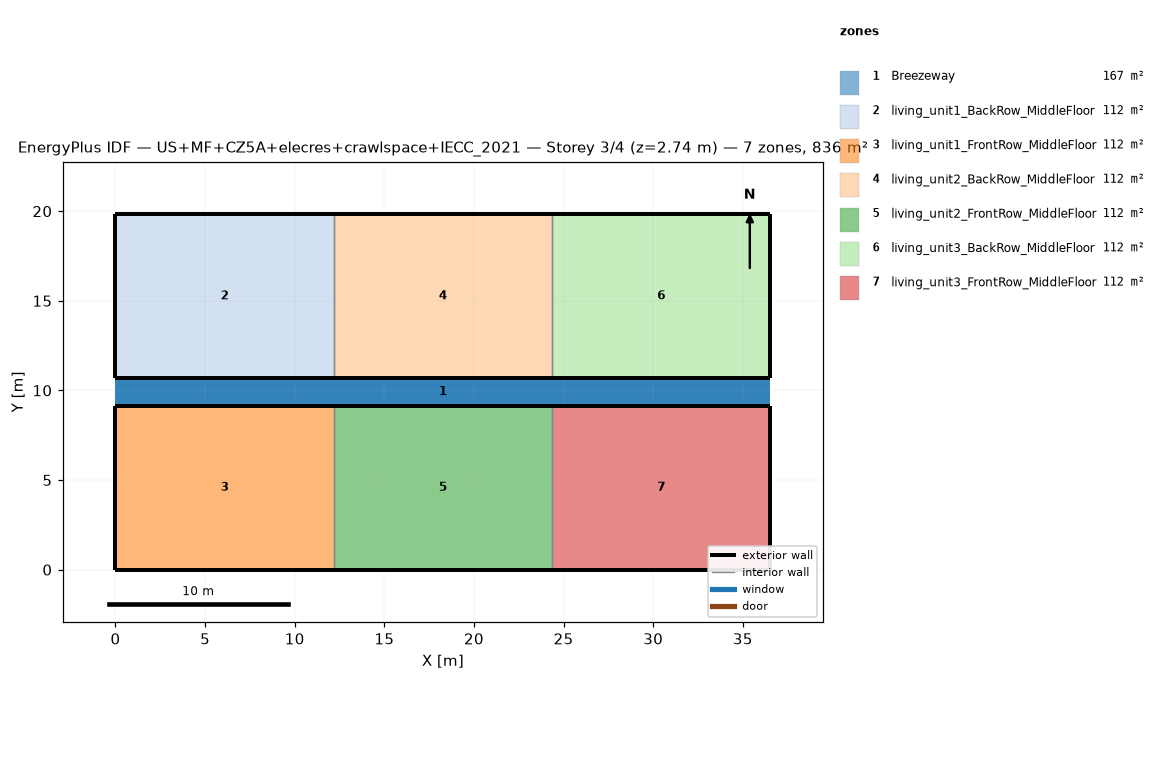
=== STOREY PLAN SPEC (per zone: floor XY polygon, exterior-wall plan segments, windows/doors) ===
zone 1: Breezeway  (167.0 m²)
  floor: (36.54, 9.16) (0.00, 9.16) (0.00, 10.68) (36.54, 10.68)
  floor: (36.54, 9.16) (0.00, 9.16) (0.00, 10.68) (36.54, 10.68)
  floor: (36.54, 9.16) (0.00, 9.16) (0.00, 10.68) (36.54, 10.68)
zone 2: living_unit1_BackRow_MiddleFloor  (111.5 m²)
  floor: (12.18, 10.68) (0.00, 10.68) (0.00, 19.84) (12.18, 19.84)
  exterior wall: (0.00, 10.68) – (12.18, 10.68)  [12.2 m]
  exterior wall: (12.18, 19.84) – (0.00, 19.84)  [12.2 m]
  exterior wall: (0.00, 19.84) – (0.00, 10.68)  [9.2 m]
  interior walls: 1
zone 3: living_unit1_FrontRow_MiddleFloor  (111.5 m²)
  floor: (12.18, 0.00) (0.00, 0.00) (0.00, 9.16) (12.18, 9.16)
  exterior wall: (0.00, 0.00) – (12.18, 0.00)  [12.2 m]
  exterior wall: (12.18, 9.16) – (0.00, 9.16)  [12.2 m]
  exterior wall: (0.00, 9.16) – (0.00, 0.00)  [9.2 m]
  interior walls: 1
zone 4: living_unit2_BackRow_MiddleFloor  (111.5 m²)
  floor: (24.36, 10.68) (12.18, 10.68) (12.18, 19.84) (24.36, 19.84)
  exterior wall: (12.18, 10.68) – (24.36, 10.68)  [12.2 m]
  exterior wall: (24.36, 19.84) – (12.18, 19.84)  [12.2 m]
  interior walls: 2
zone 5: living_unit2_FrontRow_MiddleFloor  (111.5 m²)
  floor: (24.36, 0.00) (12.18, 0.00) (12.18, 9.16) (24.36, 9.16)
  exterior wall: (12.18, 0.00) – (24.36, 0.00)  [12.2 m]
  exterior wall: (24.36, 9.16) – (12.18, 9.16)  [12.2 m]
  interior walls: 2
zone 6: living_unit3_BackRow_MiddleFloor  (111.5 m²)
  floor: (36.54, 10.68) (24.36, 10.68) (24.36, 19.84) (36.54, 19.84)
  exterior wall: (24.36, 10.68) – (36.54, 10.68)  [12.2 m]
  exterior wall: (36.54, 10.68) – (36.54, 19.84)  [9.2 m]
  exterior wall: (36.54, 19.84) – (24.36, 19.84)  [12.2 m]
  interior walls: 1
zone 7: living_unit3_FrontRow_MiddleFloor  (111.5 m²)
  floor: (36.54, 0.00) (24.36, 0.00) (24.36, 9.16) (36.54, 9.16)
  exterior wall: (24.36, 0.00) – (36.54, 0.00)  [12.2 m]
  exterior wall: (36.54, 0.00) – (36.54, 9.16)  [9.2 m]
  exterior wall: (36.54, 9.16) – (24.36, 9.16)  [12.2 m]
  interior walls: 1

=== DERIVED (storey summary) ===
Building: US+MF+CZ5A+elecres+crawlspace+IECC_2021
Storey: 3 of 4  (floor level z = 2.74 m)
Storey gross floor area: 836.2 m²
Zones on this storey: 7
  - Breezeway: floor 167.0 m²
  - living_unit1_BackRow_MiddleFloor: floor 111.5 m²; exterior wall 33.5 m (86.9 m²); WWR 0.0%
  - living_unit1_FrontRow_MiddleFloor: floor 111.5 m²; exterior wall 33.5 m (86.9 m²); WWR 0.0%
  - living_unit2_BackRow_MiddleFloor: floor 111.5 m²; exterior wall 24.4 m (63.1 m²); WWR 0.0%
  - living_unit2_FrontRow_MiddleFloor: floor 111.5 m²; exterior wall 24.4 m (63.1 m²); WWR 0.0%
  - living_unit3_BackRow_MiddleFloor: floor 111.5 m²; exterior wall 33.5 m (86.9 m²); WWR 0.0%
  - living_unit3_FrontRow_MiddleFloor: floor 111.5 m²; exterior wall 33.5 m (86.9 m²); WWR 0.0%
Zone adjacency (shared interzone walls):
  - living_unit1_BackRow_MiddleFloor ↔ living_unit2_BackRow_MiddleFloor
  - living_unit1_FrontRow_MiddleFloor ↔ living_unit2_FrontRow_MiddleFloor
  - living_unit2_BackRow_MiddleFloor ↔ living_unit3_BackRow_MiddleFloor
  - living_unit2_FrontRow_MiddleFloor ↔ living_unit3_FrontRow_MiddleFloor